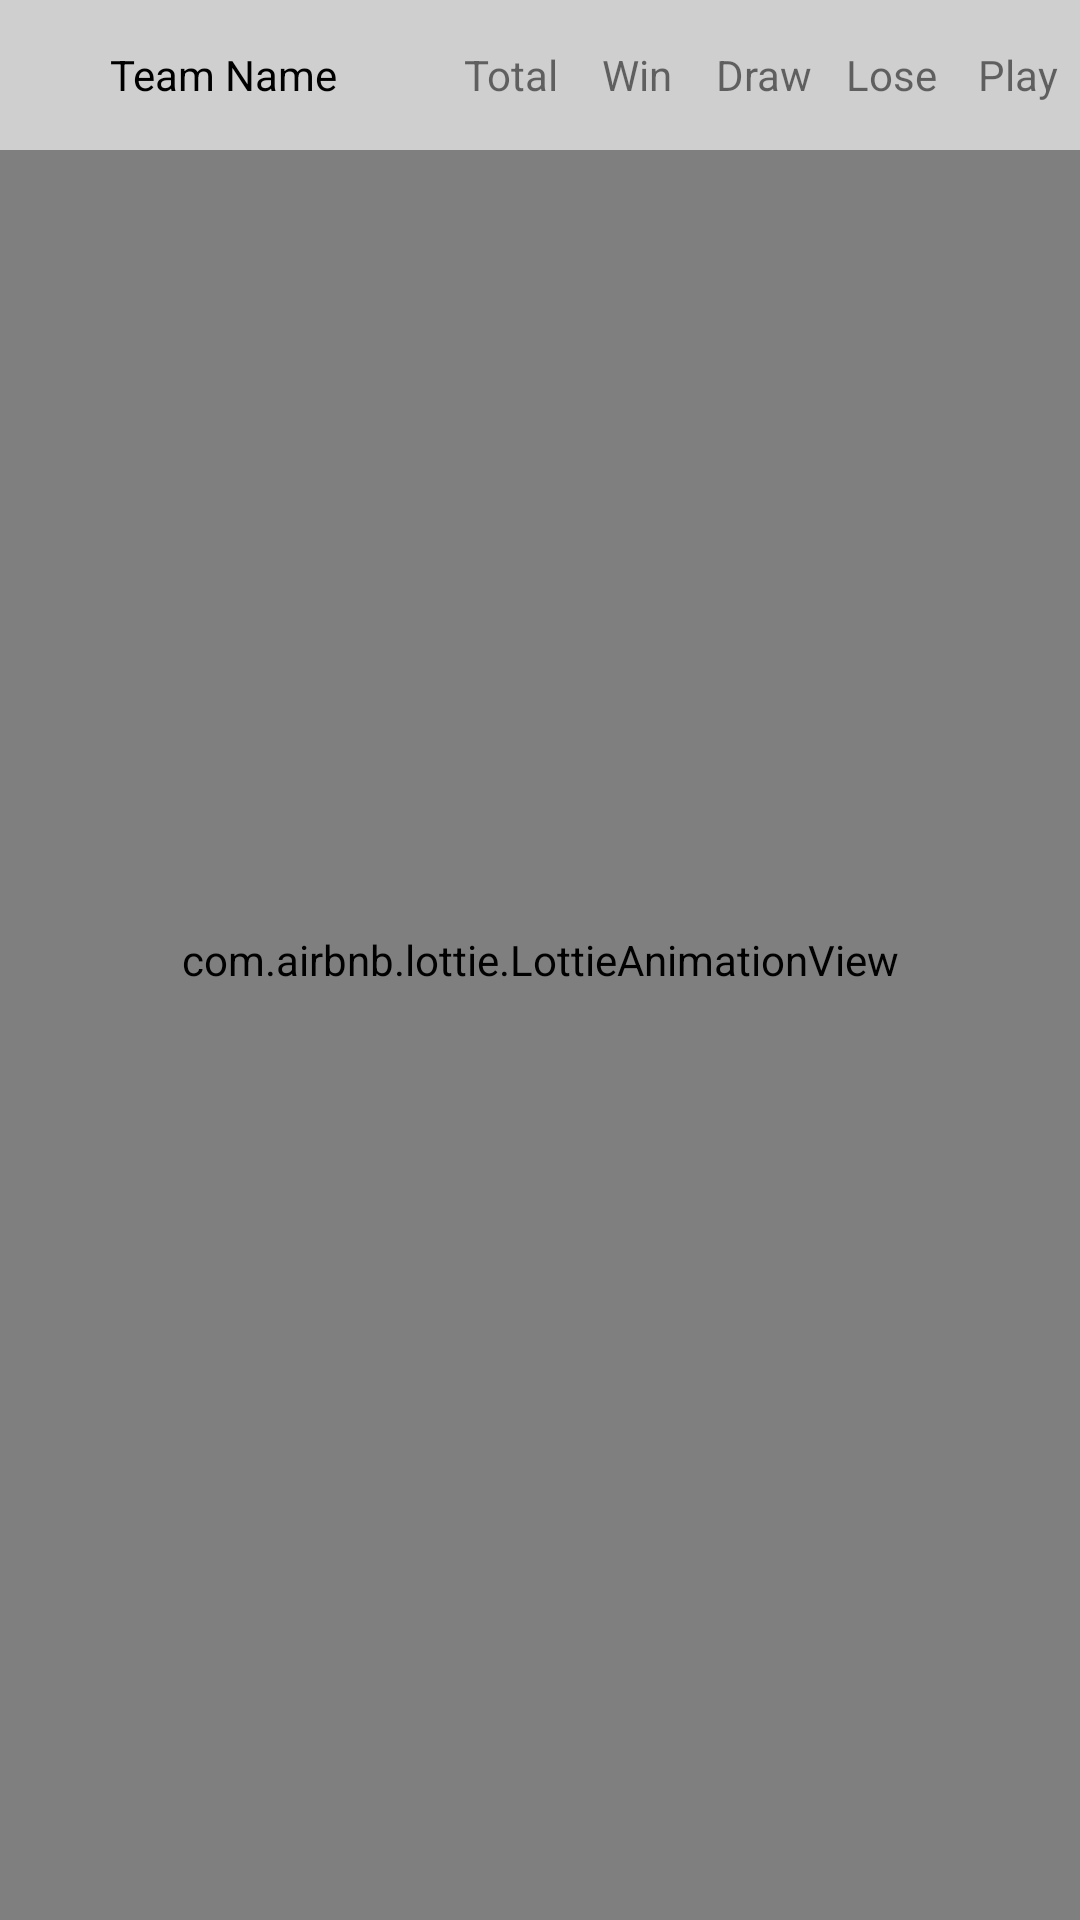

Write the Android layout XML for this screen, with the resource values it uses.
<!-- AndroidManifest.xml: application theme AppTheme -->
<!-- res/layout/activity_standings.xml -->
<?xml version="1.0" encoding="utf-8"?>
<RelativeLayout xmlns:android="http://schemas.android.com/apk/res/android"
    xmlns:tools="http://schemas.android.com/tools"
    android:layout_width="match_parent"
    android:layout_height="match_parent"
    android:orientation="vertical"
    tools:context=".features.Standings.StandingsActivity">

    <include layout="@layout/loading"/>

    <LinearLayout
        android:id="@+id/container"
        android:layout_width="match_parent"
        android:layout_height="50dp"
        android:background="@color/colorGreyLight">

            <TextView
                android:id="@+id/tv_team_name_standings"
                android:layout_width="match_parent"
                android:layout_height="wrap_content"
                android:layout_weight="1.33"
                android:maxLines="1"
                android:text="@string/team_name"
                android:textAlignment="center"
                android:layout_gravity="center"
                android:textColor="@android:color/black" />

            <TextView
                android:id="@+id/tv_total_standings"
                android:layout_width="match_parent"
                android:layout_height="wrap_content"
                android:layout_weight="2"
                android:gravity="center"
                android:layout_gravity="center"
                android:text="@string/total" />

            <TextView
                android:id="@+id/tv_win_standings"
                android:layout_width="match_parent"
                android:layout_height="wrap_content"
                android:layout_weight="2"
                android:gravity="center"
                android:layout_gravity="center"
                android:text="@string/win" />

            <TextView
                android:id="@+id/tv_draw_standings"
                android:layout_width="match_parent"
                android:layout_height="wrap_content"
                android:layout_weight="2"
                android:layout_gravity="center"
                android:gravity="center"
                android:text="@string/draw" />

            <TextView
                android:id="@+id/tv_lose_standings"
                android:layout_width="match_parent"
                android:layout_height="wrap_content"
                android:layout_weight="2"
                android:layout_gravity="center"
                android:gravity="center"
                android:text="@string/lose" />

            <TextView
                android:id="@+id/tv_play_standings"
                android:layout_width="match_parent"
                android:layout_height="wrap_content"
                android:layout_weight="2"
                android:layout_gravity="center"
                android:gravity="center"
                android:text="@string/play" />
    </LinearLayout>

    <androidx.recyclerview.widget.RecyclerView
        android:id="@+id/rv_standings"
        android:layout_width="match_parent"
        android:layout_height="match_parent"
        android:layout_below="@id/container"
        tools:listitem="@layout/item_standings" />

</RelativeLayout>
<!-- res/layout/loading.xml (included above) -->
<?xml version="1.0" encoding="utf-8"?>
<RelativeLayout xmlns:android="http://schemas.android.com/apk/res/android"
    xmlns:app="http://schemas.android.com/apk/res-auto"
    android:id="@+id/animation_loading"
    android:layout_width="match_parent"
    android:layout_height="match_parent"
    android:orientation="vertical">


    <com.airbnb.lottie.LottieAnimationView
        android:layout_width="match_parent"
        android:layout_height="match_parent"
        android:layout_centerInParent="true"
        app:lottie_autoPlay="true"
        app:lottie_loop="true"
        app:lottie_rawRes="@raw/material_loading" />


</RelativeLayout>
<!-- res/layout/item_standings.xml (included above) -->
<?xml version="1.0" encoding="utf-8"?>
<LinearLayout xmlns:android="http://schemas.android.com/apk/res/android"
    xmlns:tools="http://schemas.android.com/tools"
    android:layout_width="match_parent"
    android:layout_height="wrap_content"
    android:orientation="vertical">

    <LinearLayout
        android:layout_width="match_parent"
        android:layout_height="wrap_content"
        android:orientation="horizontal"
        android:padding="4dp">

        <TextView
            android:id="@+id/tv_position"
            android:layout_width="match_parent"
            android:layout_height="wrap_content"
            android:layout_weight="2.1"
            android:maxLines="1"
            android:textAlignment="center"
            android:textColor="@android:color/black"
            tools:text="1" />

        <TextView
            android:id="@+id/tv_team_name_standings"
            android:layout_width="match_parent"
            android:layout_height="wrap_content"
            android:layout_weight="1.5"
            android:maxLines="1"
            android:textColor="@android:color/black"
            tools:text="@string/team_name" />

        <TextView
            android:id="@+id/tv_total_standings"
            android:layout_width="match_parent"
            android:layout_height="wrap_content"
            android:layout_weight="2"
            android:gravity="center"
            android:text="@string/total" />

        <TextView
            android:id="@+id/tv_win_standings"
            android:layout_width="match_parent"
            android:layout_height="wrap_content"
            android:layout_weight="2"
            android:gravity="center"
            tools:text="@string/win" />

        <TextView
            android:id="@+id/tv_draw_standings"
            android:layout_width="match_parent"
            android:layout_height="wrap_content"
            android:layout_weight="2"
            android:gravity="center"
            tools:text="@string/draw" />

        <TextView
            android:id="@+id/tv_lose_standings"
            android:layout_width="match_parent"
            android:layout_height="wrap_content"
            android:layout_weight="2"
            android:gravity="center"
            tools:text="@string/lose" />

        <TextView
            android:id="@+id/tv_play_standings"
            android:layout_width="match_parent"
            android:layout_height="wrap_content"
            android:layout_weight="2"
            android:gravity="center"
            tools:text="@string/play" />
    </LinearLayout>

    <View
        android:layout_width="match_parent"
        android:layout_height="1dp"
        android:layout_gravity="bottom"
        android:layout_marginTop="5dp"
        android:background="@color/colorGreyLight" />
</LinearLayout>
<!-- resources referenced by this layout -->
<resources>
  <color name="colorGreyLight">#cfcfcf</color>
  <string name="draw">Draw</string>
  <string name="lose">Lose</string>
  <string name="play">Play</string>
  <string name="team_name">Team Name</string>
  <string name="total">Total</string>
  <string name="win">Win</string>
  <style name="AppTheme" parent="Base.Theme.AppCompat.Light.DarkActionBar">
          
          <item name="colorPrimary">@color/colorPrimary</item>
          <item name="colorPrimaryDark">@color/colorPrimaryDark</item>
          <item name="colorAccent">@color/colorAccent</item>
          <item name="android:textColorPrimary">#000000</item>
      </style>
  <color name="colorPrimary">#006064</color>
  <color name="colorPrimaryDark">#00363a</color>
  <color name="colorAccent">#428e92</color>
</resources>
